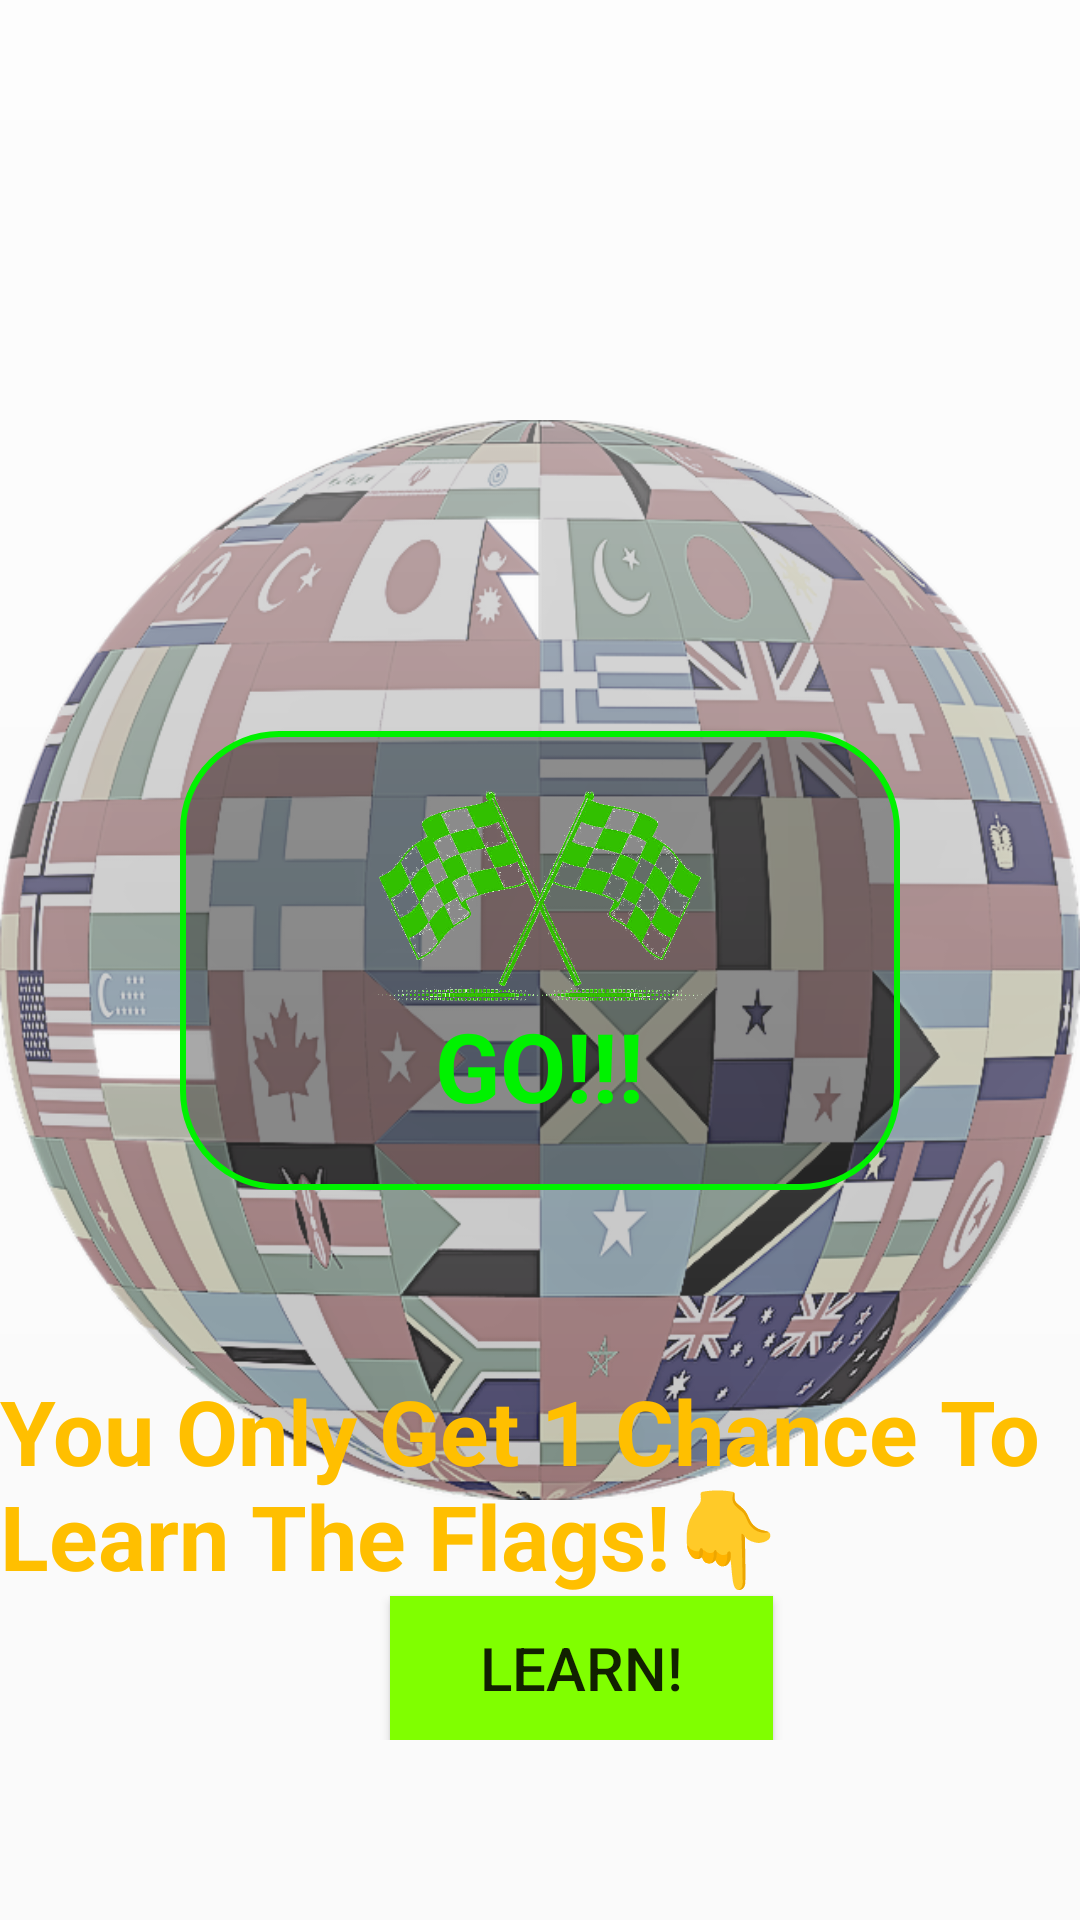

Produce the Android XML layout that renders to this screen, including the resource entries it uses.
<!-- AndroidManifest.xml: application theme AppTheme -->
<!-- res/layout/activity_go.xml -->
<?xml version="1.0" encoding="utf-8"?>
<androidx.constraintlayout.widget.ConstraintLayout xmlns:android="http://schemas.android.com/apk/res/android"
    xmlns:app="http://schemas.android.com/apk/res-auto"
    xmlns:tools="http://schemas.android.com/tools"
    android:layout_width="match_parent"
    android:layout_height="match_parent"
    android:background="@drawable/steel2"
    tools:context=".GoActivity">


    <ImageView
        android:id="@+id/cover"
        android:layout_width="match_parent"
        android:layout_height="match_parent"

        android:src="@drawable/worldflags"
        app:layout_constraintLeft_toLeftOf="parent"
        app:layout_constraintRight_toRightOf="parent"
        app:layout_constraintTop_toTopOf="parent" />

    <ImageView
        android:layout_width="match_parent"
        android:layout_height="match_parent"

        android:src="@drawable/glow" />

    <LinearLayout
        android:id="@+id/carGoButton"
        android:layout_width="wrap_content"
        android:layout_height="wrap_content"
        android:background="@drawable/border_go"
        android:onClick="go"
        android:orientation="vertical"
        android:padding="20dp"
        android:visibility="visible"
        app:layout_constraintBottom_toBottomOf="parent"
        app:layout_constraintEnd_toEndOf="parent"
        app:layout_constraintStart_toStartOf="parent"
        app:layout_constraintTop_toTopOf="parent">

        <ImageView
            android:layout_width="200dp"
            android:layout_height="70dp"

            android:layout_gravity="center_horizontal"
            android:src="@drawable/greenflag2"
            android:textColor="#4CFF00"
            android:textSize="60sp" />

        <TextView
            android:layout_width="wrap_content"
            android:layout_height="wrap_content"
            android:layout_gravity="center_horizontal"
            android:text="GO!!!"
            android:textColor="#00F200"
            android:textSize="32sp"
            android:textStyle="bold" />

    </LinearLayout>


    <LinearLayout
        android:id="@+id/linearLayout"
        android:layout_width="wrap_content"
        android:layout_height="wrap_content"
        android:orientation="vertical"
        app:layout_constraintBottom_toBottomOf="parent"
        app:layout_constraintLeft_toLeftOf="parent"
        app:layout_constraintRight_toRightOf="parent"
        app:layout_constraintTop_toBottomOf="@id/carGoButton">

        <TextView
            android:layout_width="wrap_content"
            android:layout_height="wrap_content"
            android:text="You Only Get 1 Chance To Learn The Flags!👇"
            android:textColor="#FFBF00"
            android:textSize="30sp"
            android:textStyle="bold"
            app:layout_constraintBottom_toTopOf="@+id/linearLayout"
            tools:layout_editor_absoluteX="24dp" />

        <Button
            android:id="@+id/learn"
            android:layout_width="wrap_content"
            android:layout_height="wrap_content"
            android:background="#80FF00"
            android:paddingLeft="30dp"
            android:paddingRight="30dp"
            android:text="Learn!"
            android:onClick="learn"
            android:textSize="20sp"
            android:layout_marginLeft="130dp"
            />


    </LinearLayout>


</androidx.constraintlayout.widget.ConstraintLayout>
<!-- resources referenced by this layout -->
<resources>
  <!-- drawable border_go (drawable) -->
  <?xml version="1.0" encoding="utf-8"?>
  <selector xmlns:android="http://schemas.android.com/apk/res/android">
      <item>
          <shape android:shape="rectangle" >
              <stroke android:width="2dp"  android:color="#00F200"/>
              <solid android:color="#55000000" />
              <corners android:radius="32dp" />
          </shape>
      </item>
  </selector>
  <!-- drawable glow (drawable) -->
  <?xml version="1.0" encoding="utf-8"?>
  <shape xmlns:android="http://schemas.android.com/apk/res/android">
      <gradient
          android:type="linear"
          android:angle="90"
          android:startColor="#00ffffff"
          android:endColor="#88ffffff" />
  </shape>
  <!-- drawable greenflag2: png bitmap (drawable-v24, 125795 bytes) -->
  <!-- drawable worldflags: png bitmap (drawable-v24, 327327 bytes) -->
  <style name="AppTheme" parent="Theme.AppCompat.Light.DarkActionBar">
          
          <item name="colorPrimary">@color/colorPrimary</item>
          <item name="colorPrimaryDark">@color/colorPrimaryDark</item>
          <item name="colorAccent">@color/colorAccent</item>
          <item name="android:splitMotionEvents">false</item>
          <item name="android:windowEnableSplitTouch">false</item>
      </style>
  <!-- not gathered from this repository: default colours our renderer supplied (Android Studio template values) -->
  <color name="colorPrimary">#FF6200EE</color>
  <color name="colorPrimaryDark">#FF3700B3</color>
  <color name="colorAccent">#FF03DAC5</color>
</resources>
